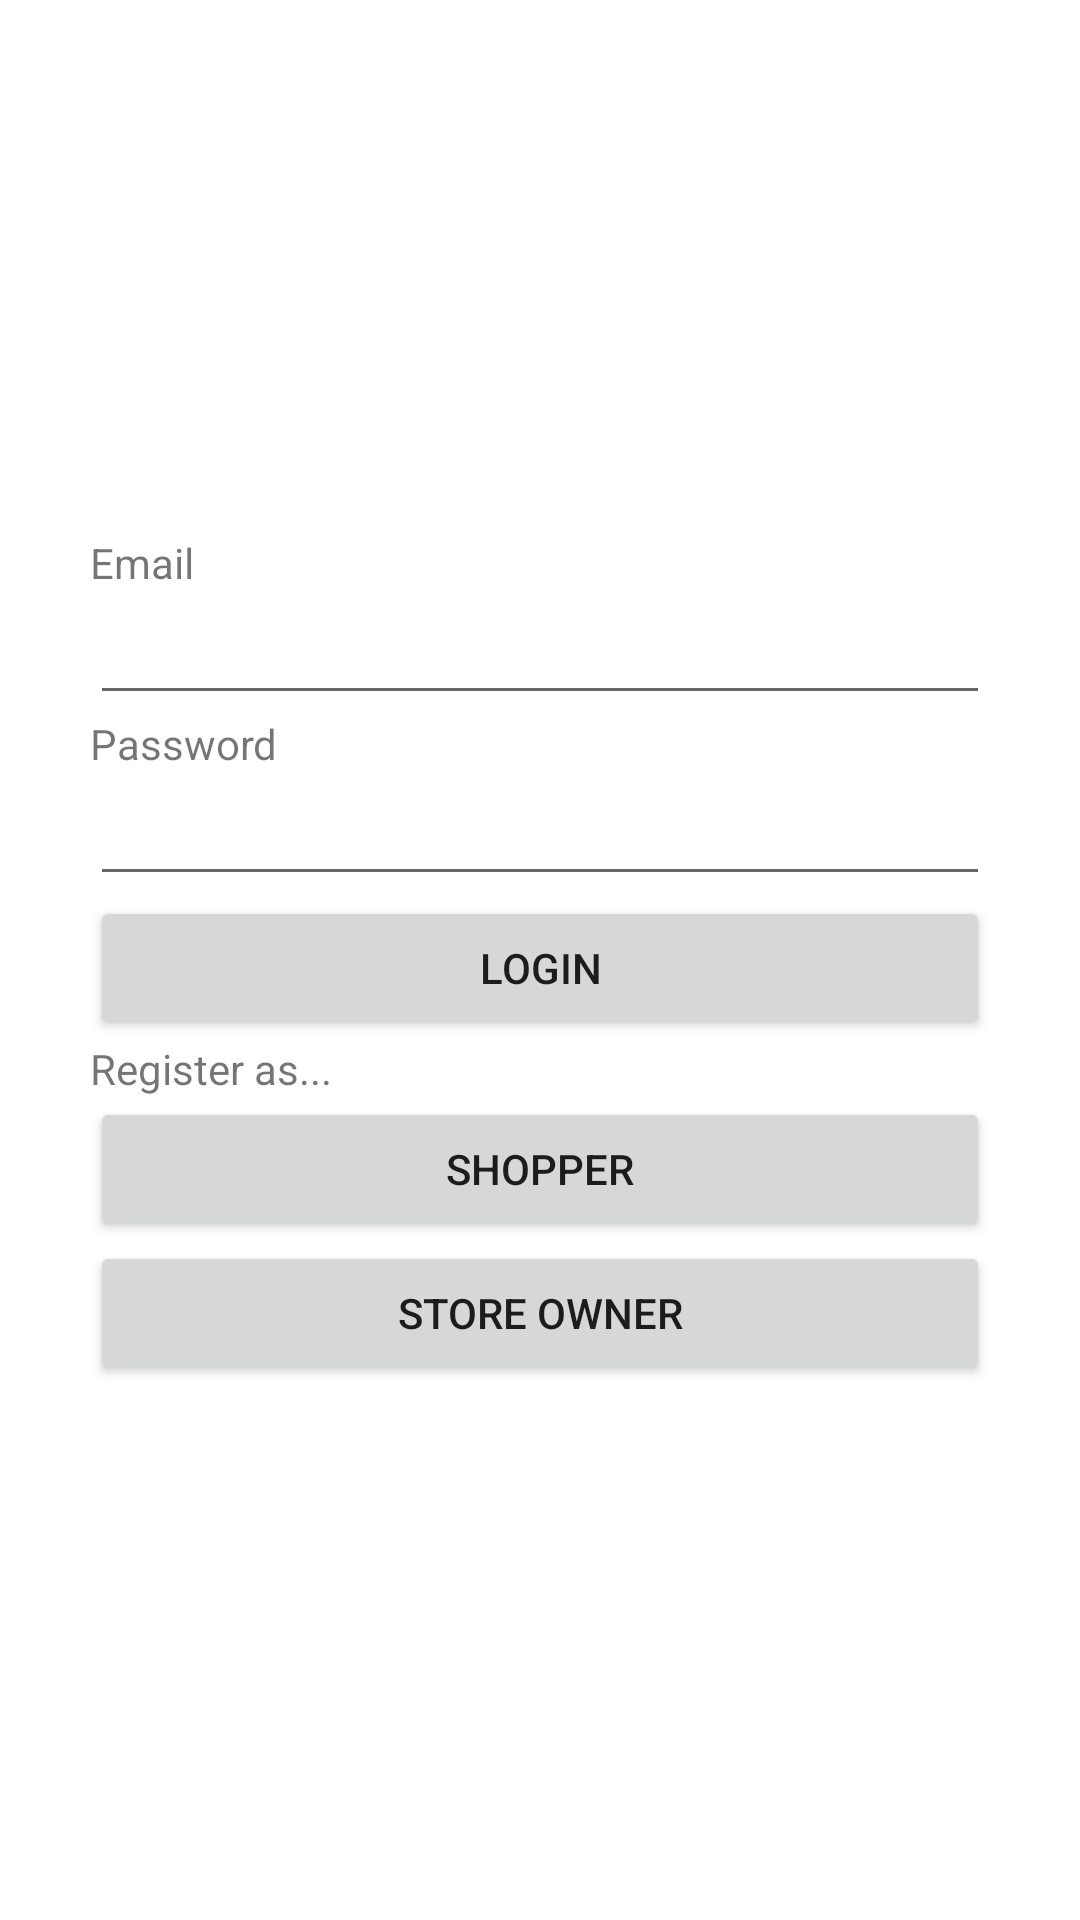

Reconstruct the res/layout file that produces this screen, plus the resources it refers to.
<!-- AndroidManifest.xml: application theme Theme.B07ProjectSelf -->
<!-- res/layout/login.xml -->
<?xml version="1.0" encoding="utf-8"?>
<LinearLayout xmlns:android="http://schemas.android.com/apk/res/android"
    android:id="@+id/loginparent"
    android:layout_width="match_parent"
    android:layout_height="match_parent"
    android:gravity="center_vertical"
    android:orientation="vertical">

    <TextView
        android:id="@+id/textView"
        android:layout_marginHorizontal="30dp"
        android:layout_width="match_parent"
        android:layout_height="wrap_content"
        android:text="Email" />

    <EditText
        android:id="@+id/editEmailAddress"
        android:layout_marginHorizontal="30dp"
        android:layout_width="match_parent"
        android:layout_height="wrap_content"
        android:ems="10"
        android:inputType="textEmailAddress" />

    <TextView
        android:id="@+id/textView2"
        android:layout_marginHorizontal="30dp"
        android:layout_width="match_parent"
        android:layout_height="wrap_content"
        android:text="Password" />

    <EditText
        android:id="@+id/editPassword"
        android:layout_marginHorizontal="30dp"
        android:layout_width="match_parent"
        android:layout_height="wrap_content"
        android:ems="10"
        android:inputType="textPassword" />

    <Button
        android:id="@+id/loginButton"
        android:layout_marginHorizontal="30dp"
        android:layout_width="match_parent"
        android:layout_height="wrap_content"
        android:text="LOGIN" />

    <TextView
        android:id="@+id/textView3"
        android:layout_marginHorizontal="30dp"
        android:layout_width="match_parent"
        android:layout_height="wrap_content"
        android:text="Register as..." />

    <Button
        android:id="@+id/asShopper"
        android:layout_marginHorizontal="30dp"
        android:layout_width="match_parent"
        android:layout_height="wrap_content"
        android:text="Shopper" />

    <Button
        android:id="@+id/asOwner"
        android:layout_marginHorizontal="30dp"
        android:layout_width="match_parent"
        android:layout_height="wrap_content"
        android:text="Store Owner" />

</LinearLayout>
<!-- resources referenced by this layout -->
<resources>
  <style name="Theme.B07ProjectSelf" parent="Theme.MaterialComponents.DayNight.DarkActionBar">
          
          <item name="colorPrimary">@color/purple_500</item>
          <item name="colorPrimaryVariant">@color/purple_700</item>
          <item name="colorOnPrimary">@color/white</item>
          
          <item name="colorSecondary">@color/teal_200</item>
          <item name="colorSecondaryVariant">@color/teal_700</item>
          <item name="colorOnSecondary">@color/black</item>
          
          <item name="android:statusBarColor">?attr/colorPrimaryVariant</item>
          
      </style>
  <color name="white">#FFFFFFFF</color>
  <color name="black">#FF000000</color>
  <!-- not gathered from this repository: default colours our renderer supplied (Android Studio template values) -->
  <color name="purple_500">#FF6200EE</color>
  <color name="purple_700">#FF3700B3</color>
  <color name="teal_200">#FF03DAC5</color>
  <color name="teal_700">#FF018786</color>
</resources>
